Run: headless pygame with SDL's dummy video driver; simulated clock (each Clock.tick advances the game by its frame time, no real sleeping); random seed 0; keys injected as events and as key.get_pressed() state; no mouse input.
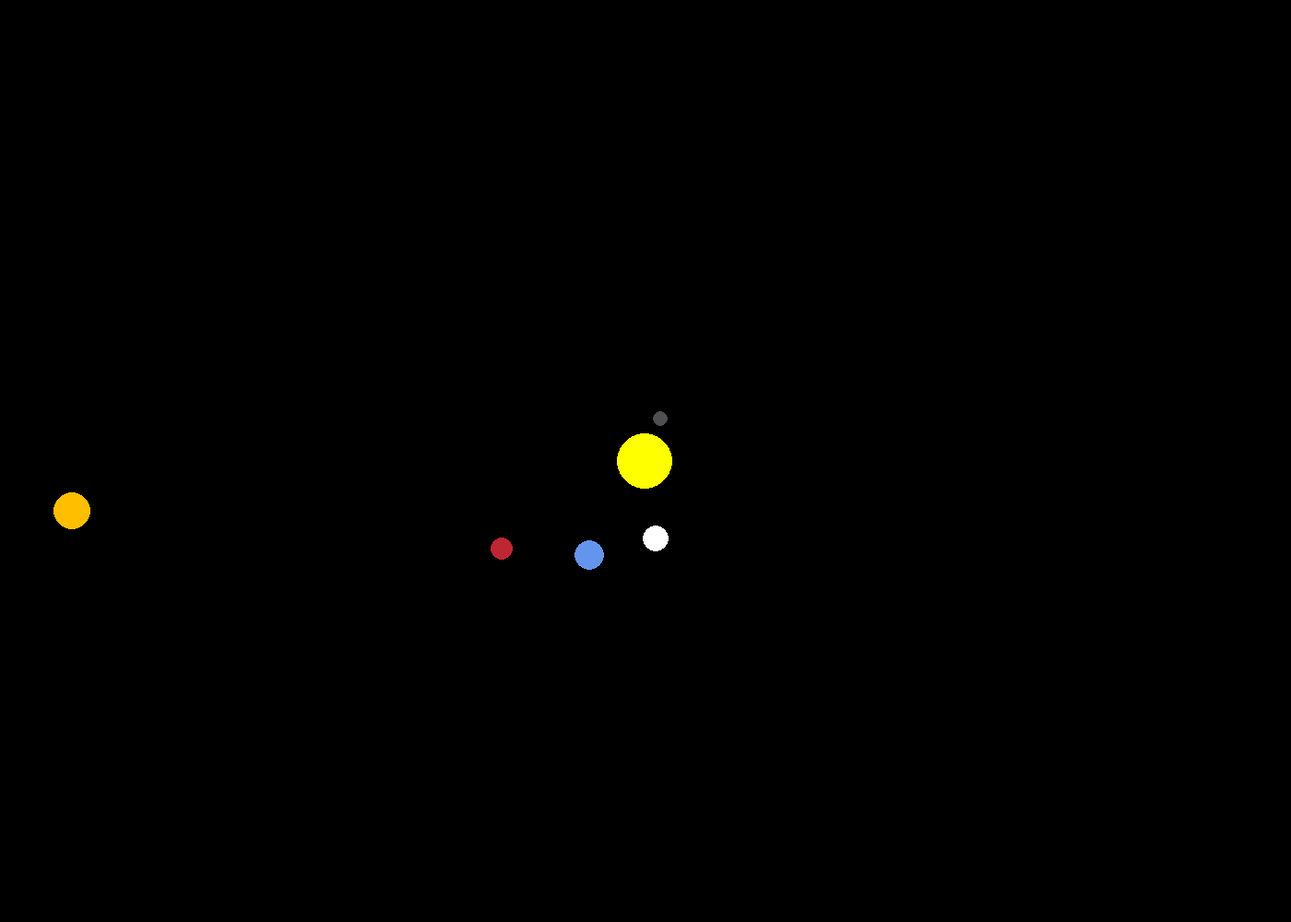
Frame 1 of 4 · flips 1–60 · no input
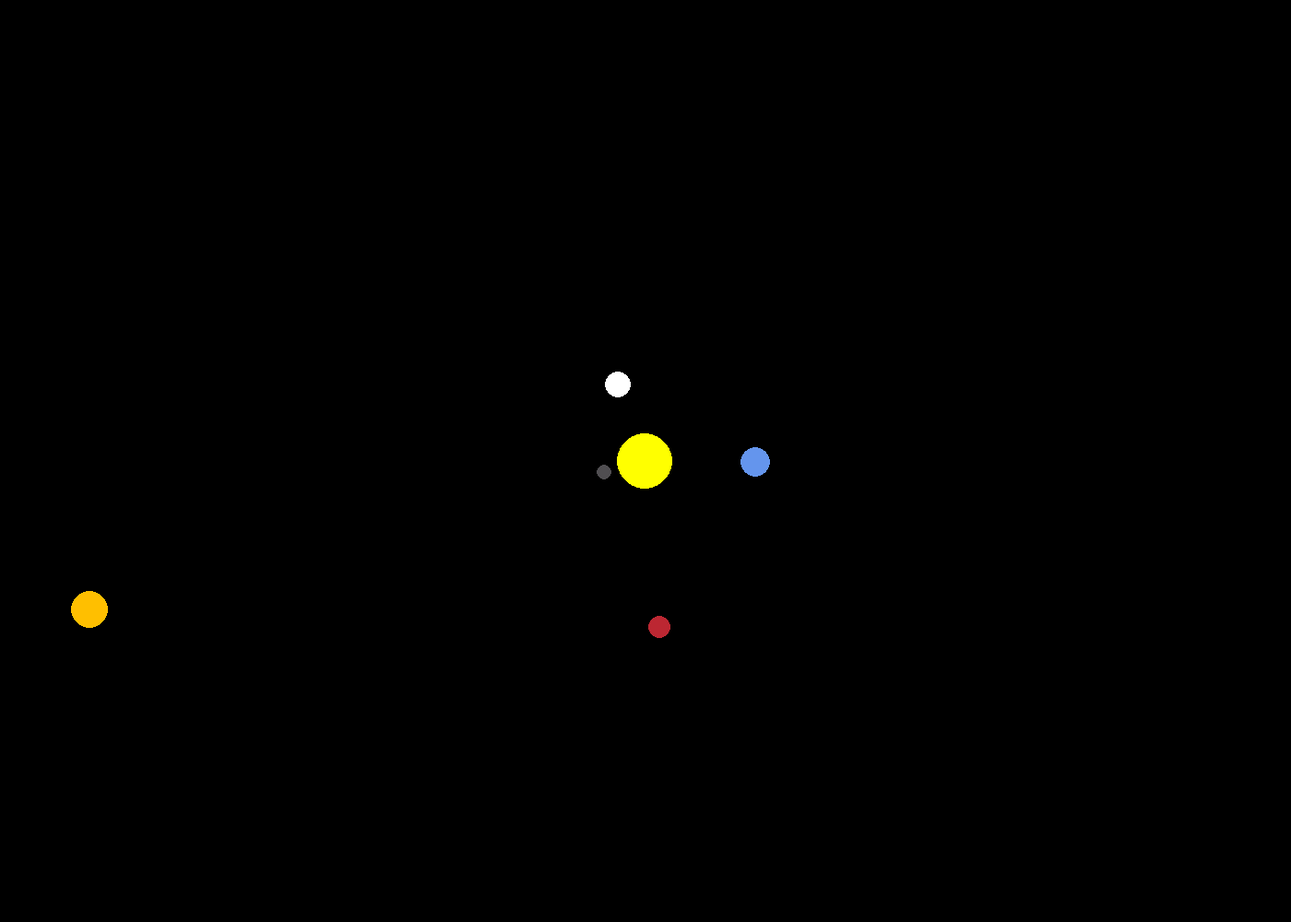
Frame 2 of 4 · flips 61–180 · tapped SPACE, RETURN · held RIGHT (→), D
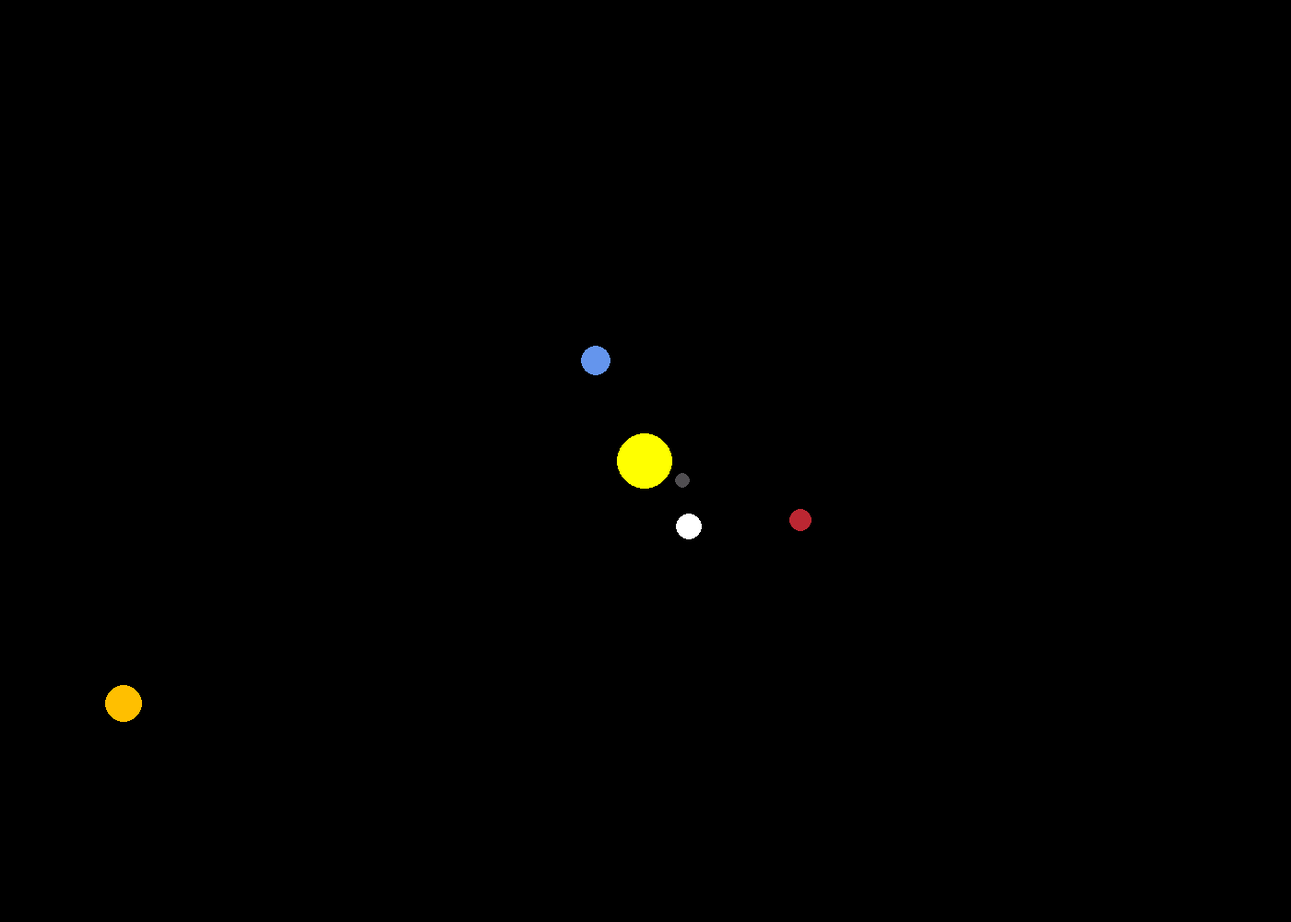
Frame 3 of 4 · flips 181–300 · held DOWN (↓), S
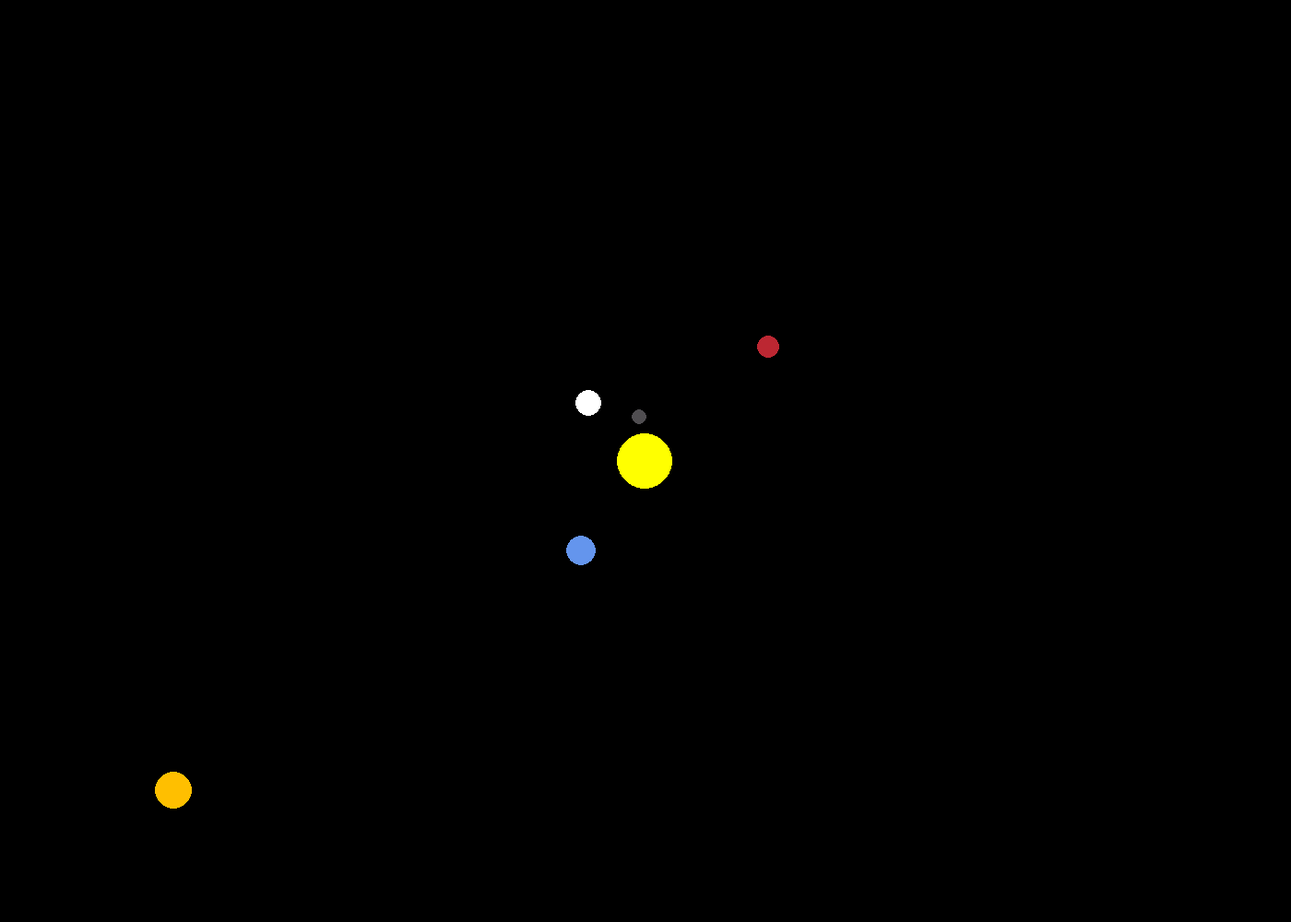
Frame 4 of 4 · flips 301–420 · held LEFT (←), A, UP (↑), W

The pygame program that drew these frames:

import pygame
import math
pygame.init()

# variables/constants
WIDTH, HEIGHT = 1400, 1000

WHITE = (255, 255, 255)
YELLOW = (255, 255, 0)
BLUE = (100, 149, 237)
RED = (188, 39, 50)
DARK_GREY = (80, 78, 81)
AMBER = (255, 191, 0)

FONT = pygame.font.SysFont("arial", 16)

WINDOW = pygame.display.set_mode((WIDTH, HEIGHT))
pygame.display.set_caption('Solar System Simulation')


class Planet:
    # astronomical units in meters
    AU = 149.6e6 * 1000
    # gravitational acceleration
    G = 6.67428e-11
    SCALE = 120 / AU # 1 AU = 100 pixels
    TIMESCALE = 60 * 60 * 24 # 1 day

    def __init__(self, x, y, radius, color, mass):
        self.x = x
        self.y = y
        self.radius = radius
        self.color = color
        self.mass = mass

        self.orbit = []
        self.sun = False
        self.distance_to_sun = 0

        self.x_vel = 0
        self.y_vel = 0

    def draw(self, window):
        x = self.x * self.SCALE + WIDTH / 2
        y = self.y * self.SCALE + HEIGHT /2

        pygame.draw.circle(window, self.color, (x,y), self.radius)

    # the force of attraction between planets
    def attraction(self, other):
        other_x, other_y = other.x, other.y
        # calculate distance by the difference of the two planets
        distance_x = other_x - self.x
        distance_y = other_y - self.y
        distance = math.sqrt(distance_x ** 2 + distance_y ** 2)

        if other.sun:
            self.distance_to_sun = distance

        # F = (G * mass 1 * mass 2)/ r^2
        force = self.G * self.mass * other.mass / (distance ** 2)
        theta = math.atan2(distance_y, distance_x)
        force_x = math.cos(theta) * force
        force_y = math.sin(theta) * force
        return force_x, force_y

    def new_position(self, planets):
        total_fx = total_fy = 0
        for planet in planets:
            if self == planet:
                continue

            fx, fy = self.attraction(planet)
            total_fx += fx
            total_fy += fy

        self.x_vel += total_fx / self.mass * self.TIMESCALE
        self.y_vel += total_fy / self.mass * self.TIMESCALE

        self.x += self.x_vel * self.TIMESCALE
        self.y += self.y_vel * self.TIMESCALE
        self.orbit.append((self.x, self.y))


def main():
    is_run = True

    sun = Planet(0, 0, 30, YELLOW, 1.98892 * 10 ** 30)
    sun.sun = True

    earth = Planet(-1 * Planet.AU, 0, 16, BLUE, 5.9742 * 10 ** 24)
    # earths velocity around the sun
    earth.y_vel = 29.783 * 1000

    mars = Planet(-1.524 * Planet.AU, 0, 12, RED, 6.39 * 10 ** 23)
    # mars velocity around the sun
    mars.y_vel = 24.077 * 1000

    mercury = Planet(-0.387 * Planet.AU, 0, 8, DARK_GREY, 3.30 * 10 ** 23)
    # mecury's velocity around the sun
    mercury.y_vel = 47.87 * 1000

    venus = Planet(-0.723 * Planet.AU, 0, 14, WHITE, 4.8685 * 10 ** 24)
    # venus' velocity around the sun
    venus.y_vel = 35.02 * 1000

    jupiter = Planet(-5.2 * Planet.AU, 0, 20, AMBER, 1.898 * 10 ** 27)
    jupiter.y_vel = 13.07 * 1000

    planets = [sun, earth, mars, mercury, venus, jupiter]

    while is_run:
        WINDOW.fill((0,0,0))

        for event in pygame.event.get():
            if event.type == pygame.QUIT:
                is_run = False

        for planet in planets:
            planet.new_position(planets)
            planet.draw(WINDOW)

        pygame.display.update()

    pygame.quit()


main()
